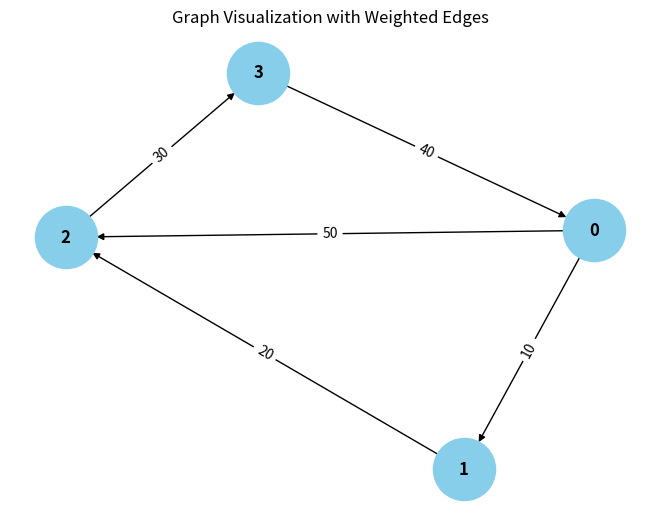

The matplotlib source for this figure:
from collections import defaultdict

# ---------------------------
# WeightedGraph Class
# ---------------------------
class WeightedGraph:
    def __init__(self, vertices):
        self.vertices = vertices
        self.adj_list = {i: [] for i in range(vertices)}  # Adjacency list for the graph
        self.edges = []  # List to store the edges (u, v, weight)

    def add_edge(self, u, v, weight):
        """Add a single edge to the graph."""
        if (u, v, weight) not in self.edges:
            self.edges.append((u, v, weight))
            self.adj_list[u].append((v, weight))

    def add_multiple_edges(self, edges):
        """Add multiple edges at once."""
        for u, v, weight in edges:
            self.add_edge(u, v, weight)

    def get_edges(self):
        """Return all edges in the graph."""
        return self.edges

    def print_edges(self):
        """Print the edges of the graph."""
        print("Edges in the graph:")
        for u, v, weight in self.edges:
            print(f"{u} -> {v} (Weight: {weight})")

    def print_adj_list(self):
        """Print the adjacency list of the graph."""
        print("Adjacency List of the graph:")
        for u in self.adj_list:
            print(f"{u} -> {self.adj_list[u]}")

    def is_cyclic_directed(self):
        """Detect if there is a cycle in a directed graph using DFS."""
        visited = [False] * self.vertices
        rec_stack = [False] * self.vertices

        def dfs(v):
            visited[v] = True
            rec_stack[v] = True
            for neighbor, _ in self.adj_list[v]:
                if not visited[neighbor] and dfs(neighbor):
                    return True
                elif rec_stack[neighbor]:
                    return True
            rec_stack[v] = False
            return False

        for node in range(self.vertices):
            if not visited[node]:
                if dfs(node):
                    return True
        return False

    def is_cyclic_undirected(self):
        """Detect if there is a cycle in an undirected graph using DFS."""
        visited = [False] * self.vertices

        def dfs(v, parent):
            visited[v] = True
            for neighbor, _ in self.adj_list[v]:
                if not visited[neighbor]:
                    if dfs(neighbor, v):
                        return True
                elif parent != neighbor:
                    return True
            return False

        for node in range(self.vertices):
            if not visited[node]:
                if dfs(node, -1):
                    return True
        return False

    def is_negative_cycle(self):
        """Detect if there is a negative cycle using Bellman-Ford."""
        dist = [float("inf")] * self.vertices
        dist[0] = 0  # Start from node 0

        for _ in range(self.vertices - 1):
            for u, v, weight in self.edges:
                if dist[u] <= float("inf") and dist[u] + weight < dist[v]:
                    dist[v] = dist[u] + weight

        for u, v, weight in self.edges:
            if dist[u] != float("inf") and dist[u] + weight < dist[v]:
                return True  # Negative cycle detected
        return False

    def reset_graph(self):
        """Reset the graph to its empty state."""
        self.edges = []  # Clear all edges
        self.adj_list = {i: [] for i in range(self.vertices)}  # Reset adjacency list for each vertex

    def union(self, parent, u, v):
        """Union-find helper function."""
        root_u = self.find_parent(parent, u)
        root_v = self.find_parent(parent, v)
        if root_u != root_v:
            parent[root_u] = root_v

    def find_parent(self, parent, v):
        """Find the root of the node using path compression."""
        if parent[v] == -1:
            return v
        parent[v] = self.find_parent(parent, parent[v])
        return parent[v]

    def is_cyclic_undirected_union_find(self):
        """Detect cycles in an undirected graph using Union-Find."""
        parent = [-1] * self.vertices

        for u, v, _ in self.edges:
            x = self.find_parent(parent, u)
            y = self.find_parent(parent, v)

            if x == y:
                return True
            self.union(parent, x, y)
        return False

    # ---------------------------
    # Helper functions for testing
    # ---------------------------

    def reset_graph_helper(self):
        """Reset the graph to an empty state for testing."""
        self.edges = []
        self.adj_list = defaultdict(list)

    def get_edges_helper(self):
        """Return all edges for testing."""
        return self.edges

    def add_multiple_edges_helper(self, edges):
        """Add multiple edges for testing."""
        for edge in edges:
            self.add_edge(*edge)

# ---------------------------
# Helper Class for Cycle Test Results
# ---------------------------
class CycleDetectionResults:
    def __init__(self):
        self.directed_cycle_detected = False
        self.undirected_cycle_detected = False
        self.negative_cycle_detected = False

# ---------------------------
# Additional Functionalities
# ---------------------------

class GraphRenderer:
    def __init__(self, graph):
        """Initialize the renderer for visualizing the graph."""
        self.graph = graph

    def render_edges(self):
        """Render the edges of the graph."""
        print("\nRendering edges of the graph:")
        for u, v, weight in self.graph.get_edges():
            print(f"{u} -> {v} (Weight: {weight})")

    def render_adj_list(self):
        """Render the adjacency list of the graph."""
        print("\nRendering adjacency list:")
        self.graph.print_adj_list()

    def render_summary(self):
        """Render a summary of the graph."""
        print("\nGraph summary:")
        print(f"Total vertices: {self.graph.vertices}")
        print(f"Total edges: {len(self.graph.get_edges())}")
        print(f"Is cyclic (directed): {self.graph.is_cyclic_directed()}")
        print(f"Is cyclic (undirected): {self.graph.is_cyclic_undirected()}")
        print(f"Has negative cycle: {self.graph.is_negative_cycle()}")

import matplotlib.pyplot as plt
import networkx as nx

class WeightedGraphVisualization:
    def __init__(self, graph):
        """Initialize the visualization of weighted graph."""
        self.graph = graph

    def visualize(self):
        """Visualize the graph with weighted edges using networkx and matplotlib."""
        G = nx.DiGraph()  # Using DiGraph for directed graph visualization

        # Add edges to the networkx graph
        for u, v, weight in self.graph.get_edges():
            G.add_edge(u, v, weight=weight)

        # Draw the graph
        pos = nx.spring_layout(G)  # Layout for node positioning
        edge_labels = nx.get_edge_attributes(G, 'weight')

        # Draw nodes, edges, and labels
        nx.draw(G, pos, with_labels=True, node_color='skyblue', node_size=2000, font_size=12, font_weight='bold')
        nx.draw_networkx_edge_labels(G, pos, edge_labels=edge_labels)

        # Display the plot
        plt.title("Graph Visualization with Weighted Edges")
        plt.show()


# ---------------------------
# Main Program
# ---------------------------

class WeightedGraphHandler:
    def __init__(self, vertices):
        """Initialize the graph handler."""
        self.graph = WeightedGraph(vertices)
        self.renderer = GraphRenderer(self.graph)
        self.visualizer = WeightedGraphVisualization(self.graph)

    def add_edges(self, edges):
        """Add edges to the graph."""
        for edge in edges:
            self.graph.add_edge(*edge)

    def render_graph(self):
        """Render the graph using the renderer."""
        self.renderer.render_edges()
        self.renderer.render_adj_list()

    def visualize_graph(self):
        """Visualize the graph using the visualizer."""
        self.visualizer.visualize()

    def cycle_detection_summary(self):
        """Print the cycle detection summary."""
        print("\nCycle detection summary:")
        print(f"Directed cycle detected: {self.graph.is_cyclic_directed()}")
        print(f"Undirected cycle detected: {self.graph.is_cyclic_undirected()}")
        print(f"Negative cycle detected: {self.graph.is_negative_cycle()}")

# ---------------------------
# Extended Graph Operations
# ---------------------------

class GraphCycleAnalysis:
    def __init__(self, graph):
        """Initialize cycle analysis on the graph."""
        self.graph = graph
        self.results = CycleDetectionResults()

    def analyze_cycles(self):
        """Analyze different types of cycles in the graph."""
        self.results.directed_cycle_detected = self.graph.is_cyclic_directed()
        self.results.undirected_cycle_detected = self.graph.is_cyclic_undirected()
        self.results.negative_cycle_detected = self.graph.is_negative_cycle()

    def print_analysis(self):
        """Print the analysis results."""
        print(f"Directed cycle detected: {self.results.directed_cycle_detected}")
        print(f"Undirected cycle detected: {self.results.undirected_cycle_detected}")
        print(f"Negative cycle detected: {self.results.negative_cycle_detected}")

# ---------------------------
# Main Function
# ---------------------------

if __name__ == "__main__":
    # Create a graph with 4 vertices (0, 1, 2, 3)
    graph_handler = WeightedGraphHandler(4)

    # Add some sample edges (u, v, weight)
    edges = [
        (0, 1, 10),  # Edge from 0 to 1 with weight 10
        (1, 2, 20),  # Edge from 1 to 2 with weight 20
        (2, 3, 30),  # Edge from 2 to 3 with weight 30
        (3, 0, 40),  # Edge from 3 to 0 with weight 40 (creates a directed cycle: 0 -> 1 -> 2 -> 3 -> 0)
        (0, 2, 50)  # Edge from 0 to 2 with weight 50
    ]

    # Add edges to the graph
    graph_handler.add_edges(edges)

    # Render the graph's edges and adjacency list
    graph_handler.render_graph()

    # Visualize the graph
    graph_handler.visualize_graph()

    # Detect and print the cycle results
    graph_handler.cycle_detection_summary()

    # Analyze cycles in detail
    cycle_analysis = GraphCycleAnalysis(graph_handler.graph)
    cycle_analysis.analyze_cycles()
    cycle_analysis.print_analysis()
